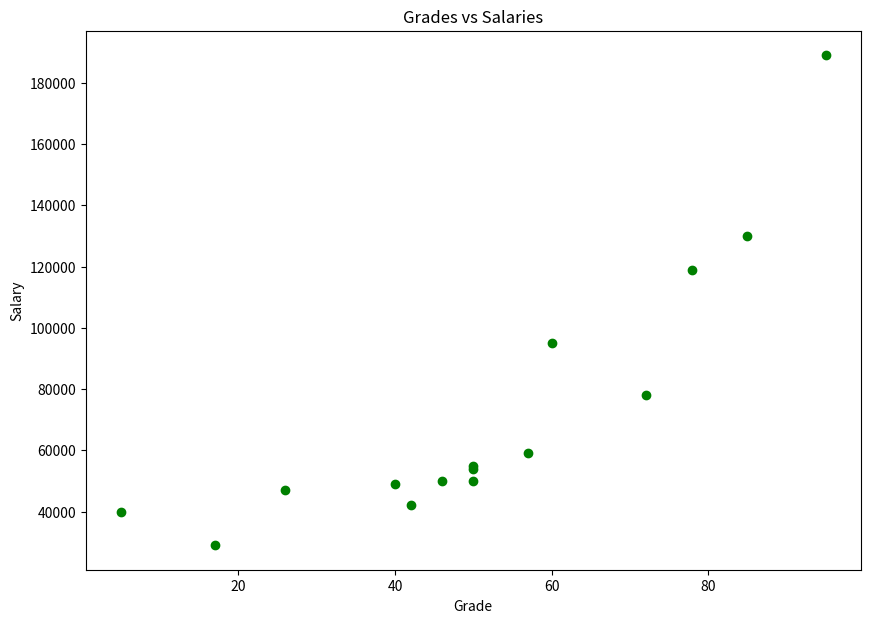

The matplotlib source for this figure: (Note: this script raises an exception after producing the figure.)
########################################################
# [redacted]
# Last update: 21/09/2021                              #
########################################################

if __name__ =="__main__":

  from matplotlib import pyplot as plt
  import pandas as pd

  students_dic = {
    'Grade':[50, 50, 46, 95, 50, 5, 57, 42, 26, 72, 78, 60, 40, 17, 85],
    'Salary':[50000, 54000, 50000, 189000, 55000, 40000, 59000, 42000, 47000, 78000, 119000, 95000, 49000, 29000, 130000]
  }

  df = pd.DataFrame(students_dic)

  plt.figure(figsize=(10, 7))
  plt.scatter(df.Grade, df.Salary, color='g')
  plt.title('Grades vs Salaries')
  plt.xlabel('Grade')
  plt.ylabel('Salary')
  plt.savefig('../images/plot-01.png', format='png')
  plt.show()
